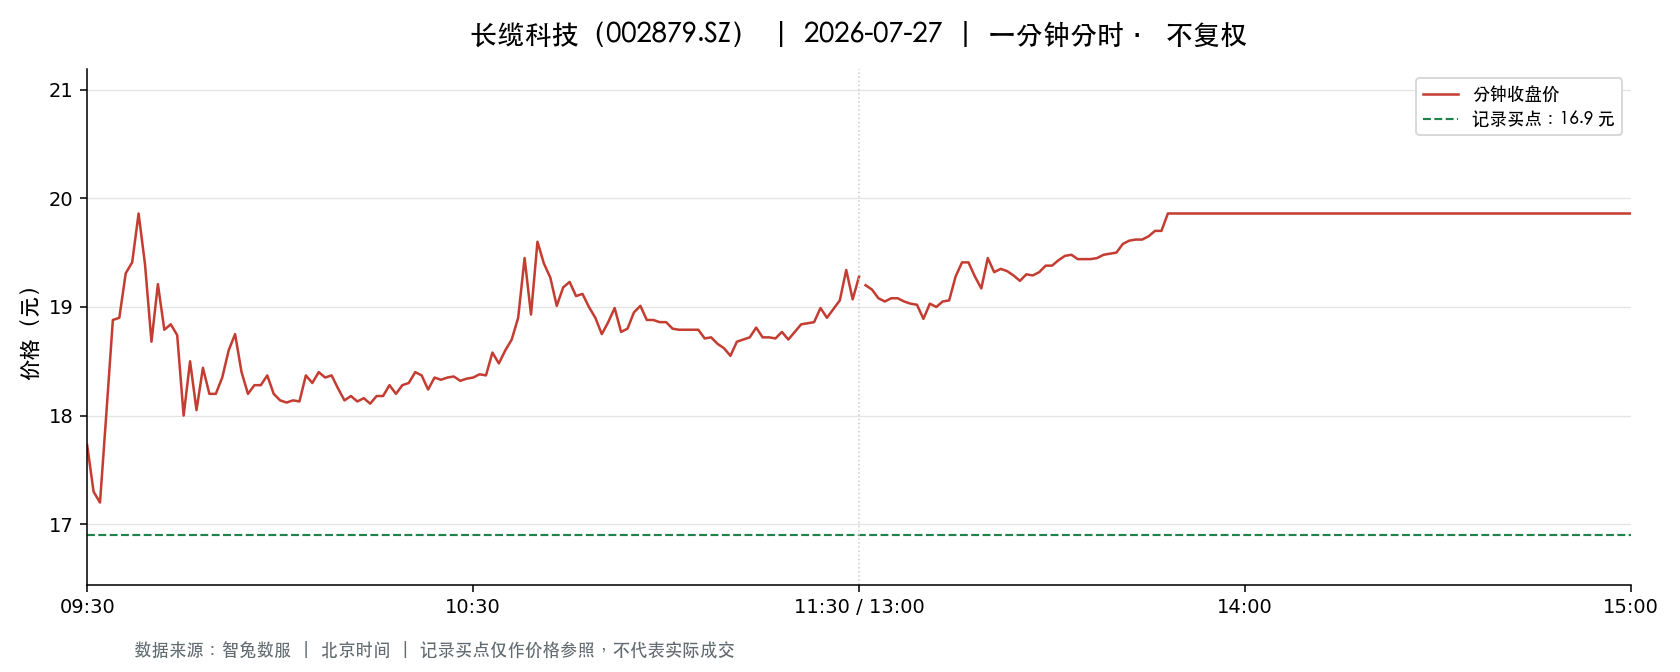

The data file committed next to this chart (first rows):
t, o, h, l, c, v, a, pc, sf
2026-07-27 09:30:00, 17.73, 17.73, 17.73, 17.73, 19907, 35295111, 18.05, 0.0
2026-07-27 09:31:00, 17.33, 17.33, 16.77, 17.3, 35963, 61539353, 17.73, 0.0
2026-07-27 09:32:00, 17.38, 17.66, 17.0, 17.2, 21749, 37666982, 17.3, 0.0
2026-07-27 09:33:00, 17.2, 18.05, 17.2, 18.03, 17802, 31302433, 17.2, 0.0
2026-07-27 09:34:00, 18.11, 18.88, 18.03, 18.88, 31331, 57692443, 18.03, 0.0
2026-07-27 09:35:00, 18.71, 19.33, 18.49, 18.9, 27694, 52360602, 18.88, 0.0
2026-07-27 09:36:00, 18.91, 19.63, 18.91, 19.31, 22904, 44120001, 18.9, 0.0
2026-07-27 09:37:00, 19.31, 19.6, 19.31, 19.41, 19483, 37843267, 19.31, 0.0
2026-07-27 09:38:00, 19.48, 19.86, 19.48, 19.86, 27004, 53311321, 19.41, 0.0
2026-07-27 09:39:00, 19.86, 19.86, 19.39, 19.39, 22331, 44259042, 19.86, 0.0
2026-07-27 09:40:00, 19.3, 19.3, 18.64, 18.68, 10384, 19640655, 19.39, 0.0
2026-07-27 09:41:00, 18.65, 19.27, 18.65, 19.21, 9546, 18105978, 18.68, 0.0
2026-07-27 09:42:00, 19.2, 19.2, 18.7, 18.79, 5929, 11148088, 19.21, 0.0
2026-07-27 09:43:00, 18.74, 18.99, 18.74, 18.84, 4056, 7665057, 18.79, 0.0
2026-07-27 09:44:00, 18.84, 18.84, 18.74, 18.74, 5068, 9523477, 18.84, 0.0
2026-07-27 09:45:00, 18.73, 18.73, 18.0, 18.0, 8735, 16047509, 18.74, 0.0
2026-07-27 09:46:00, 17.87, 18.5, 17.55, 18.5, 8055, 14344900, 18.0, 0.0
2026-07-27 09:47:00, 18.49, 18.49, 18.01, 18.05, 4886, 8889287, 18.5, 0.0
2026-07-27 09:48:00, 18.07, 18.44, 18.07, 18.44, 2749, 5015283, 18.05, 0.0
2026-07-27 09:49:00, 18.47, 18.49, 18.2, 18.2, 3642, 6697538, 18.44, 0.0
2026-07-27 09:50:00, 18.24, 18.24, 18.2, 18.2, 2275, 4144152, 18.2, 0.0
2026-07-27 09:51:00, 18.19, 18.35, 18.18, 18.35, 2445, 4455894, 18.2, 0.0
2026-07-27 09:52:00, 18.37, 18.6, 18.37, 18.6, 3512, 6490735, 18.35, 0.0
2026-07-27 09:53:00, 18.61, 18.75, 18.61, 18.75, 4995, 9326159, 18.6, 0.0
2026-07-27 09:54:00, 18.76, 18.78, 18.4, 18.4, 3682, 6853865, 18.75, 0.0
2026-07-27 09:55:00, 18.37, 18.37, 18.2, 18.2, 1973, 3612374, 18.4, 0.0
2026-07-27 09:56:00, 18.23, 18.28, 18.14, 18.28, 3041, 5523704, 18.2, 0.0
2026-07-27 09:57:00, 18.28, 18.28, 18.23, 18.28, 1725, 3151410, 18.28, 0.0
2026-07-27 09:58:00, 18.28, 18.39, 18.28, 18.37, 1198, 2196254, 18.28, 0.0
2026-07-27 09:59:00, 18.35, 18.35, 18.2, 18.2, 2181, 3982532, 18.37, 0.0
2026-07-27 10:00:00, 18.18, 18.18, 18.12, 18.14, 4385, 7956322, 18.2, 0.0
2026-07-27 10:01:00, 18.13, 18.14, 18.01, 18.12, 2480, 4482790, 18.14, 0.0
2026-07-27 10:02:00, 18.12, 18.14, 18.05, 18.14, 1271, 2301960, 18.12, 0.0
2026-07-27 10:03:00, 18.14, 18.15, 18.13, 18.13, 1801, 3267160, 18.14, 0.0
2026-07-27 10:04:00, 18.12, 18.56, 18.09, 18.37, 4835, 8824933, 18.13, 0.0
2026-07-27 10:05:00, 18.29, 18.3, 18.15, 18.3, 878.0, 1600370, 18.37, 0.0
2026-07-27 10:06:00, 18.3, 18.4, 18.3, 18.4, 922.0, 1693346, 18.3, 0.0
2026-07-27 10:07:00, 18.39, 18.39, 18.32, 18.35, 991.0, 1819005, 18.4, 0.0
2026-07-27 10:08:00, 18.35, 18.37, 18.35, 18.37, 867.0, 1591943, 18.35, 0.0
2026-07-27 10:09:00, 18.37, 18.37, 18.25, 18.25, 990.0, 1816562, 18.37, 0.0
2026-07-27 10:10:00, 18.28, 18.28, 18.14, 18.14, 1618, 2943847, 18.25, 0.0
2026-07-27 10:11:00, 18.15, 18.18, 18.15, 18.18, 1059, 1924754, 18.14, 0.0
2026-07-27 10:12:00, 18.18, 18.18, 18.11, 18.13, 1211, 2197582, 18.18, 0.0
2026-07-27 10:13:00, 18.13, 18.16, 18.13, 18.16, 1398, 2534291, 18.13, 0.0
2026-07-27 10:14:00, 18.17, 18.18, 18.11, 18.11, 1381, 2505879, 18.16, 0.0
2026-07-27 10:15:00, 18.11, 18.18, 18.11, 18.18, 797.0, 1446685, 18.11, 0.0
2026-07-27 10:16:00, 18.17, 18.18, 18.16, 18.18, 595.0, 1081265, 18.18, 0.0
2026-07-27 10:17:00, 18.18, 18.28, 18.18, 18.28, 720.0, 1313133, 18.18, 0.0
2026-07-27 10:18:00, 18.28, 18.3, 18.2, 18.2, 1465, 2669009, 18.28, 0.0
2026-07-27 10:19:00, 18.19, 18.28, 18.19, 18.28, 675.0, 1228820, 18.2, 0.0
2026-07-27 10:20:00, 18.27, 18.3, 18.27, 18.3, 1049, 1919834, 18.28, 0.0
2026-07-27 10:21:00, 18.31, 18.4, 18.29, 18.4, 855.0, 1567768, 18.3, 0.0
2026-07-27 10:22:00, 18.4, 18.48, 18.35, 18.37, 3407, 6283001, 18.4, 0.0
2026-07-27 10:23:00, 18.35, 18.36, 18.23, 18.24, 917.0, 1676312, 18.37, 0.0
2026-07-27 10:24:00, 18.24, 18.35, 18.23, 18.35, 748.0, 1367211, 18.24, 0.0
2026-07-27 10:25:00, 18.34, 18.35, 18.27, 18.33, 1040, 1904430, 18.35, 0.0
2026-07-27 10:26:00, 18.33, 18.35, 18.31, 18.35, 1063, 1949899, 18.33, 0.0
2026-07-27 10:27:00, 18.35, 18.36, 18.34, 18.36, 467.0, 857081, 18.35, 0.0
2026-07-27 10:28:00, 18.36, 18.36, 18.32, 18.32, 555.0, 1017981, 18.36, 0.0
2026-07-27 10:29:00, 18.35, 18.36, 18.34, 18.34, 561.0, 1029445, 18.32, 0.0
... 181 more rows
